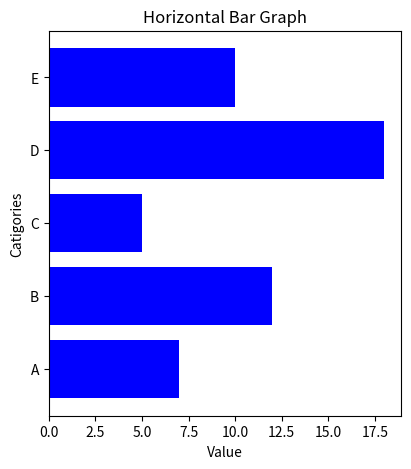

The script that saved this image:
import matplotlib.pyplot as plt

Catigories = ['A','B','C','D','E']
Values = [7,12,5,18,10]

#Creating a horizontal bar graph
plt.figure(figsize=(10,5))
plt.subplot(1,2,1)
plt.barh(Catigories,Values,color='b')
plt.title('Horizontal Bar Graph')
plt.xlabel('Value')
plt.ylabel('Catigories')
plt.show()